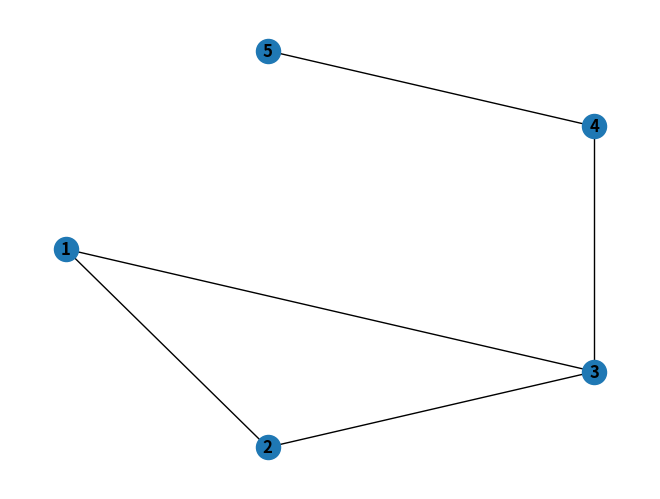

This chart was generated by the following Python code:
#################################################################
# Generation of a graph by specific definition of nodes and arcs
# Notice that we deal with undirected graphs! 
#################################################################
import sys
sys.path.append("/Users/marcogori/anaconda3/lib/python3.7/site-packages")
from networkx.generators.random_graphs import erdos_renyi_graph
import numpy as np
import networkx as nx
import matplotlib.pyplot as plt

G=nx.Graph()
#G.add_node(1)
G.add_nodes_from([1, 2, 3, 4, 5])
#G.add_nodes_from([  (4, {"color": "red"}),(5, {"color": "green"}),])
#G.add_edge(1, 2)
G.add_edges_from([(1, 2), (1, 3), (2, 3), (3, 4), (4, 5)])

# Compute PageRank
pr=nx.pagerank(G,0.8)
print("PageRank of the nodes:")
print(pr)

sum=0
for i in range(1,6): sum=sum+pr[i]
print("\n")
print("Sum of the ranks:", sum)

nx.draw_shell(G, with_labels=True, font_weight='bold')
#nx.draw_shell(G, nlist=[range(5, 10), range(5)], with_labels=True, font_weight='bold')
plt.show()
